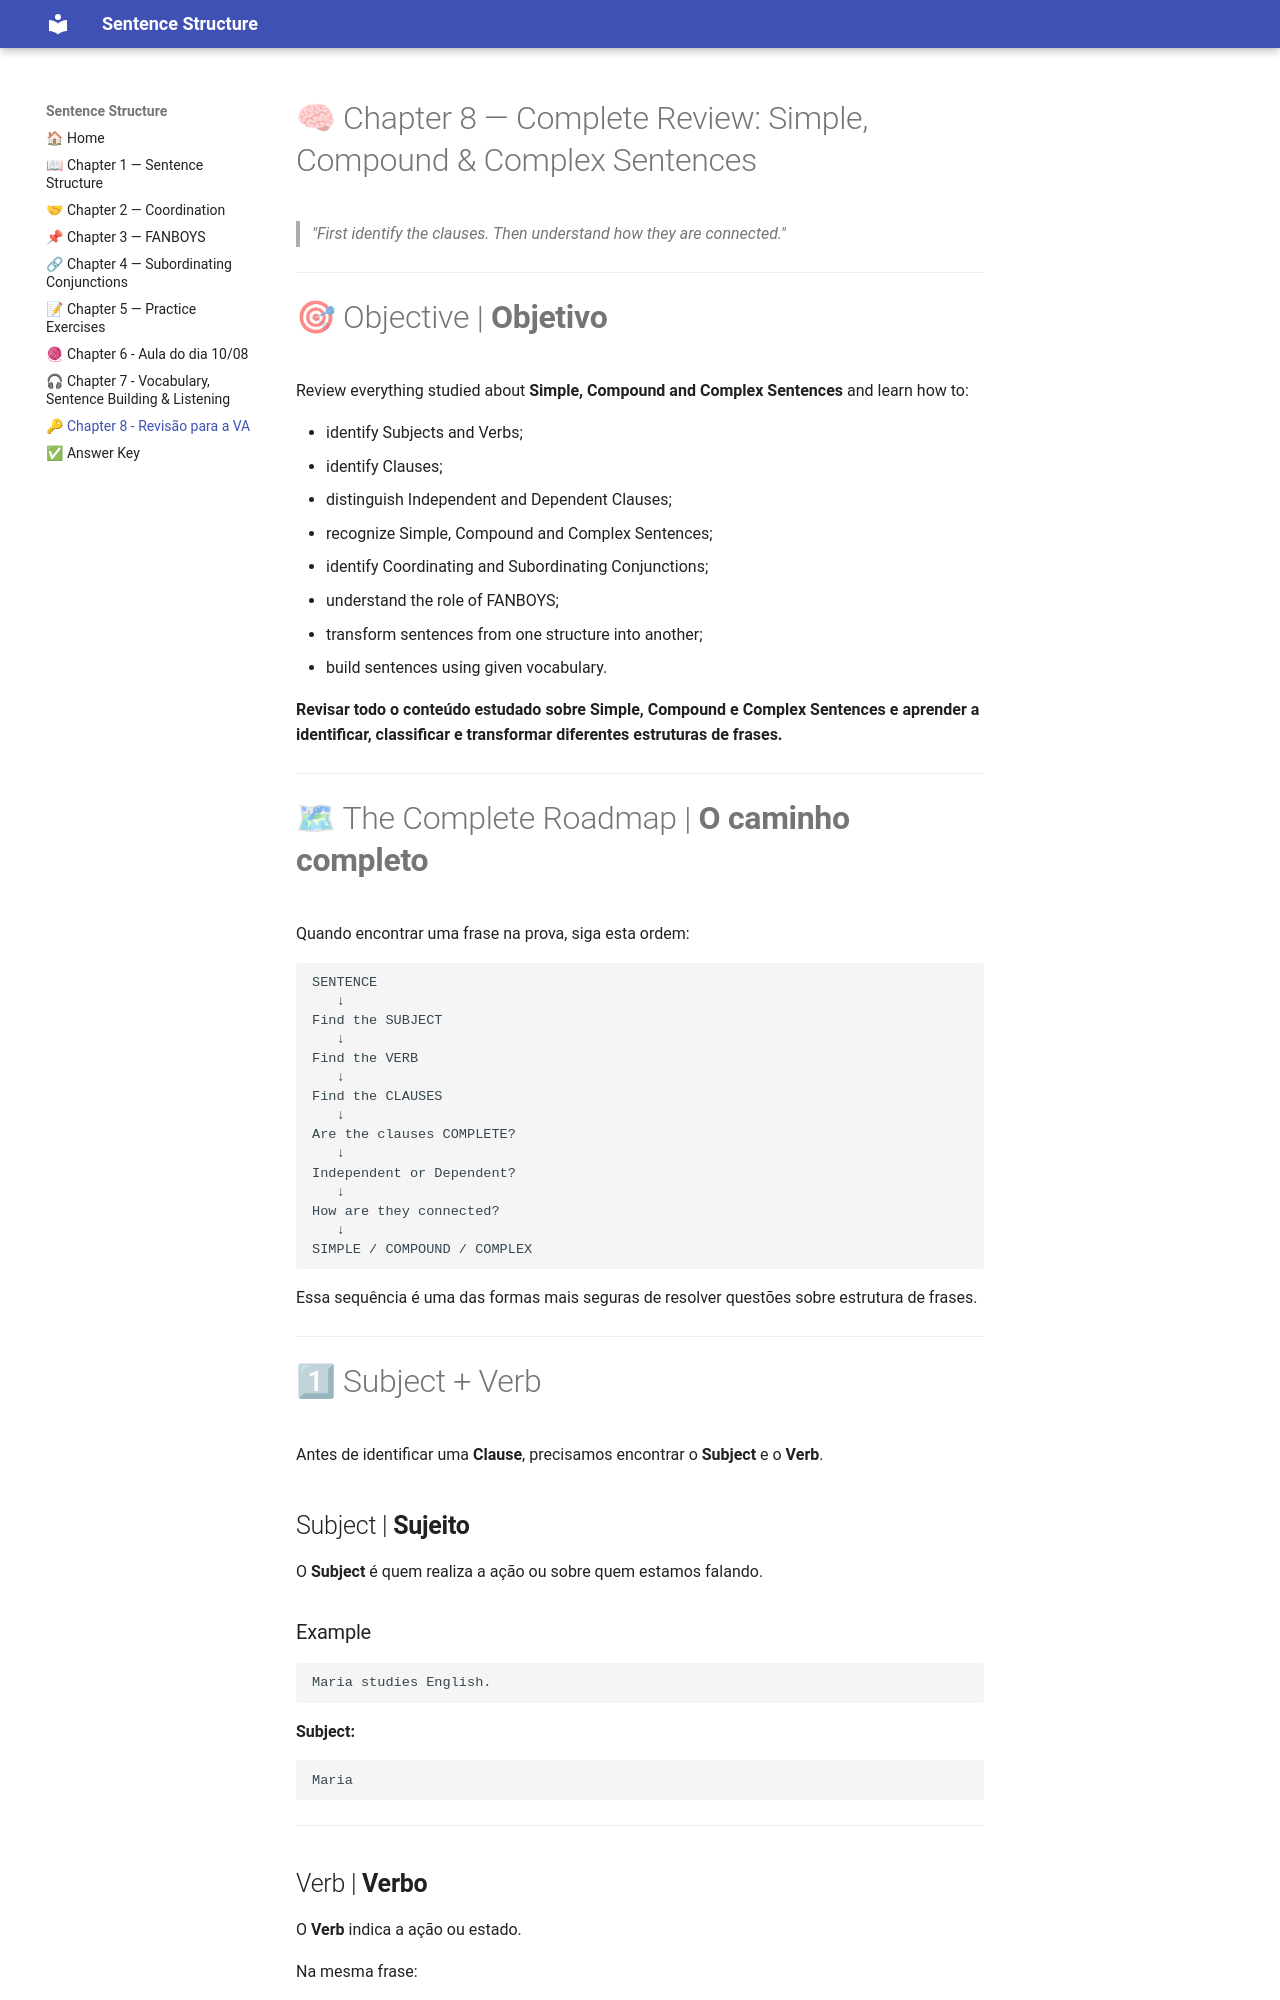

repository: MarcosViniDLL/sentences-simple-compound-and-complex- · page: capitulo-08/index.html · generator: mkdocs

# 🧠 Chapter 8 — Complete Review: Simple, Compound & Complex Sentences

> *"First identify the clauses. Then understand how they are connected."*

---

# 🎯 Objective | **Objetivo**

Review everything studied about **Simple, Compound and Complex Sentences** and learn how to:

- identify Subjects and Verbs;
- identify Clauses;
- distinguish Independent and Dependent Clauses;
- recognize Simple, Compound and Complex Sentences;
- identify Coordinating and Subordinating Conjunctions;
- understand the role of FANBOYS;
- transform sentences from one structure into another;
- build sentences using given vocabulary.

**Revisar todo o conteúdo estudado sobre Simple, Compound e Complex Sentences e aprender a identificar, classificar e transformar diferentes estruturas de frases.**

---

# 🗺 The Complete Roadmap | **O caminho completo**

Quando encontrar uma frase na prova, siga esta ordem:

```text
SENTENCE
   ↓
Find the SUBJECT
   ↓
Find the VERB
   ↓
Find the CLAUSES
   ↓
Are the clauses COMPLETE?
   ↓
Independent or Dependent?
   ↓
How are they connected?
   ↓
SIMPLE / COMPOUND / COMPLEX
```

Essa sequência é uma das formas mais seguras de resolver questões sobre estrutura de frases.

---
